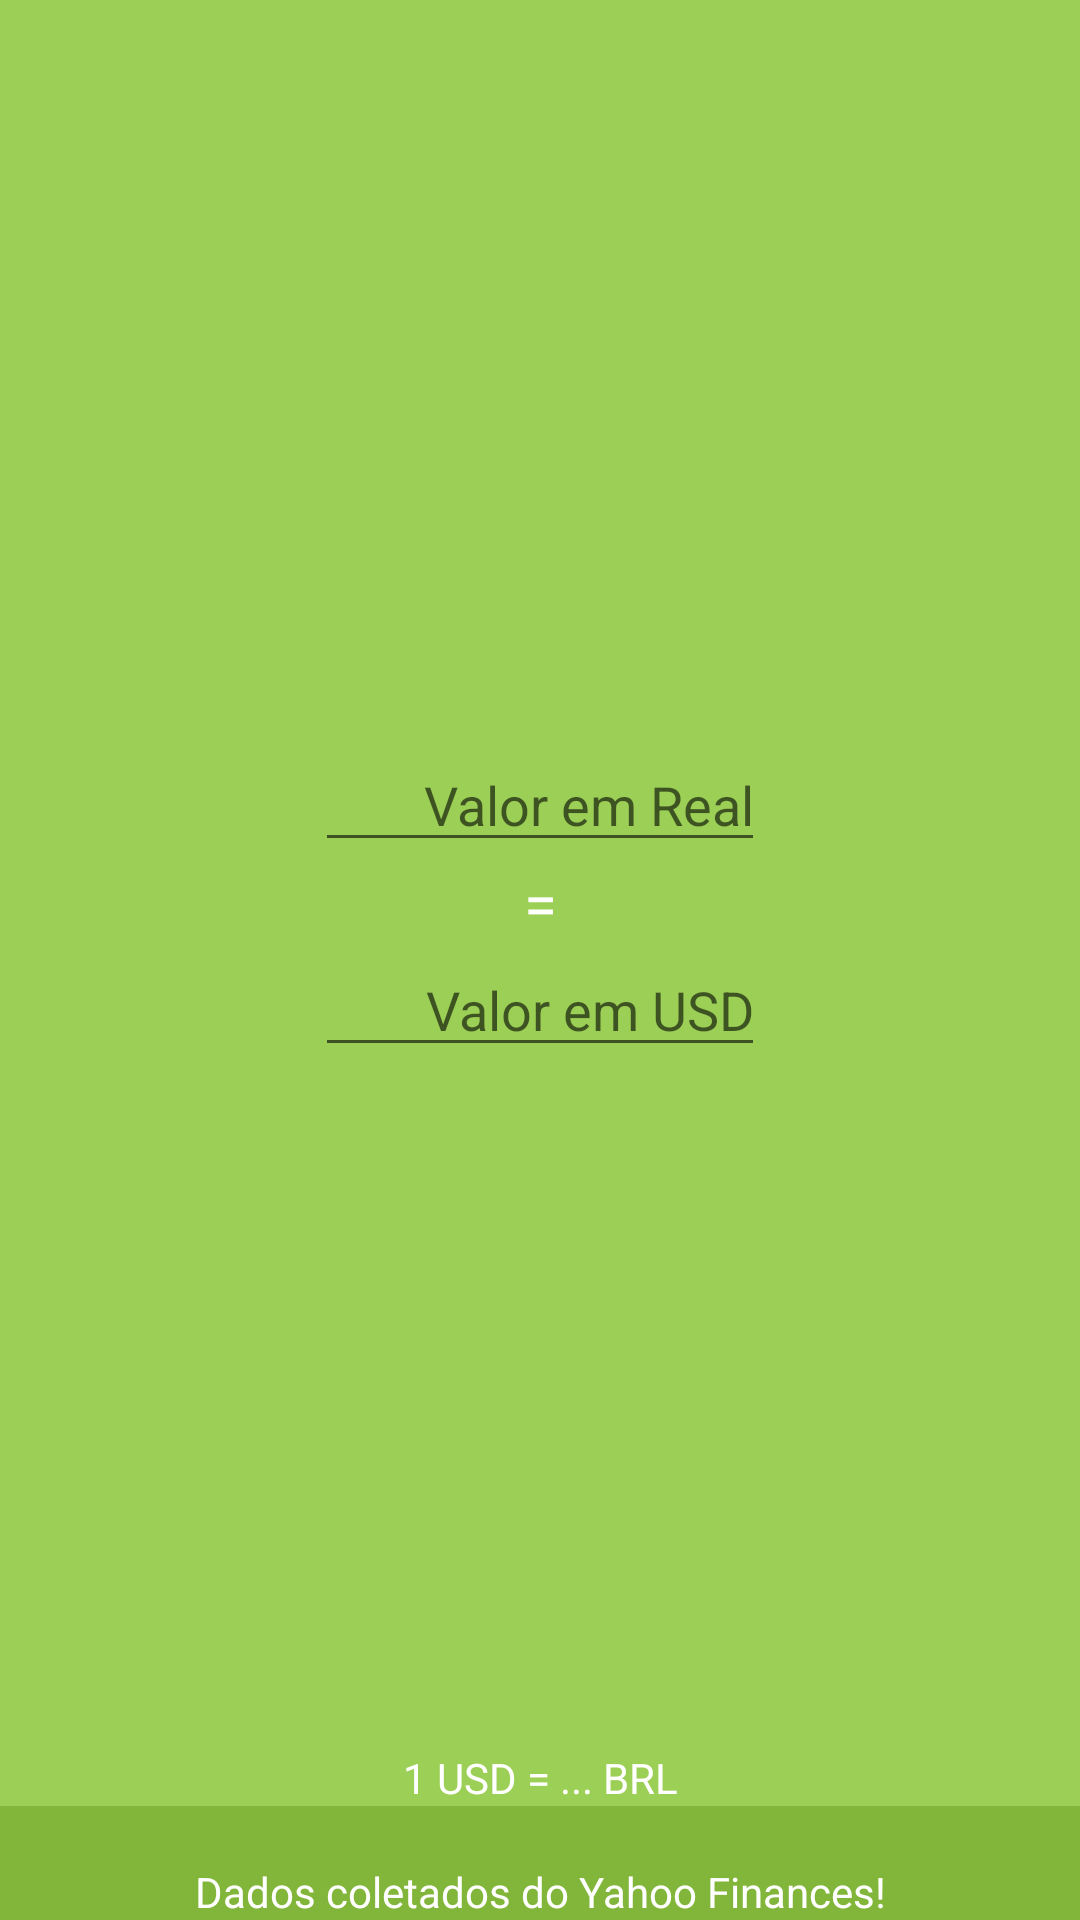

Layout XML and referenced resources for this Android screen:
<!-- AndroidManifest.xml: application theme AppTheme -->
<!-- res/layout/activity_main.xml -->
<RelativeLayout xmlns:android="http://schemas.android.com/apk/res/android"
    xmlns:tools="http://schemas.android.com/tools"
    android:layout_width="match_parent"
    android:layout_height="match_parent"
    android:background="@color/green"
    tools:context="com.example.dolaragora.MainActivity$PlaceholderFragment">

    <RelativeLayout
        android:layout_width="match_parent"
        android:layout_height="match_parent"
        android:layout_above="@+id/footer">

        <LinearLayout
            android:layout_width="wrap_content"
            android:layout_height="wrap_content"
            android:layout_centerInParent="true"
            android:orientation="vertical">

            <EditText
                android:id="@+id/editBRL"
                android:layout_width="150dp"
                android:layout_height="wrap_content"
                android:hint="@string/hint_brl"
                android:inputType="numberDecimal"
                android:textAlignment="textEnd" />

            <TextView
                android:id="@+id/txtEqual"
                android:layout_width="match_parent"
                android:layout_height="wrap_content"
                android:text=" = "
                android:textAlignment="center"
                android:textColor="@color/white"
                android:textSize="20dp" />

            <EditText
                android:id="@+id/editUSD"
                android:layout_width="150dp"
                android:layout_height="wrap_content"
                android:hint="@string/hint_usd"
                android:inputType="numberDecimal"
                android:textAlignment="textEnd" />

        </LinearLayout>

        <TextView
            android:id="@+id/txtQuote"
            android:layout_width="match_parent"
            android:layout_height="wrap_content"
            android:layout_alignParentBottom="true"
            android:textAlignment="center"
            android:textColor="@color/white"
            android:text="@string/quoteMessageEmpty"/>
    </RelativeLayout>

    <LinearLayout
        android:id="@+id/footer"
        android:layout_width="match_parent"
        android:layout_height="wrap_content"
        android:layout_alignParentBottom="true"
        android:background="@color/darkGreen"
        android:orientation="vertical"
        android:paddingBottom="@dimen/activity_vertical_margin"
        android:paddingLeft="@dimen/activity_horizontal_margin"
        android:paddingRight="@dimen/activity_horizontal_margin"
        android:paddingTop="@dimen/activity_vertical_margin">

        <TextView
            android:id="@+id/txtLastCheck"
            android:layout_width="match_parent"
            android:layout_height="wrap_content"
            android:textAlignment="center"
            android:textColor="@color/white" />

        <TextView
            android:layout_width="match_parent"
            android:layout_height="wrap_content"
            android:text="@string/dadosYahooMsg"
            android:textAlignment="center"
            android:textColor="@color/white" />
    </LinearLayout>

</RelativeLayout>
<!-- resources referenced by this layout -->
<resources>
  <color name="darkGreen">#82b63a</color>
  <color name="green">#9bcf55</color>
  <color name="white">#ffffff</color>
  <string name="dadosYahooMsg">Dados coletados do Yahoo Finances!</string>
  <string name="hint_brl">Valor em Real</string>
  <string name="hint_usd">Valor em USD</string>
  <string name="quoteMessageEmpty">1 USD = ... BRL</string>
  <style name="AppTheme" parent="Theme.AppCompat.Light.DarkActionBar">
          
          <item name="android:actionBarStyle">@style/MyActionBar</item>
      </style>
  <style name="MyActionBar" parent="@android:style/Widget.Holo.Light.ActionBar">
          <item name="android:background">@color/darkGreenActionBar</item>
          <item name="android:titleTextStyle">@style/MyActionBarTitle</item>
      </style>
  <color name="darkGreenActionBar">#6a962e</color>
  <style name="MyActionBarTitle" parent="@android:style/Widget.Holo.Light.ActionBar">
          <item name="android:textColor">@color/white</item>
          <item name="android:textSize">16dp</item>
      </style>
</resources>
